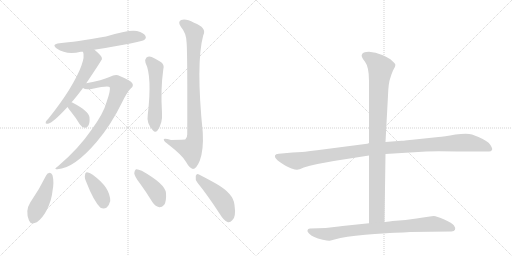
t = 0.00 s
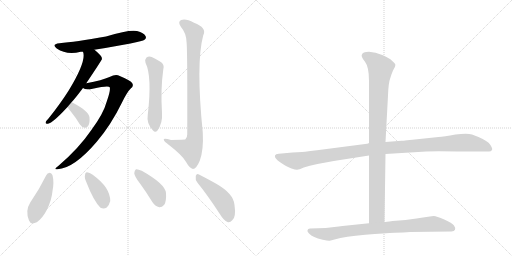
t = 2.02 s
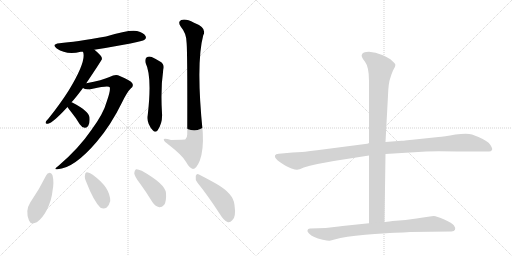
t = 4.04 s
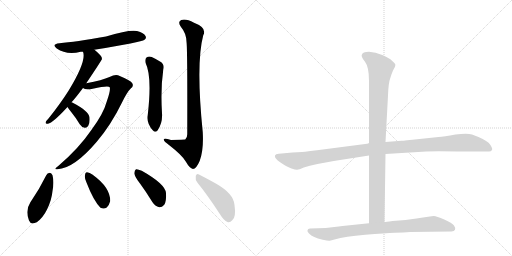
t = 6.07 s
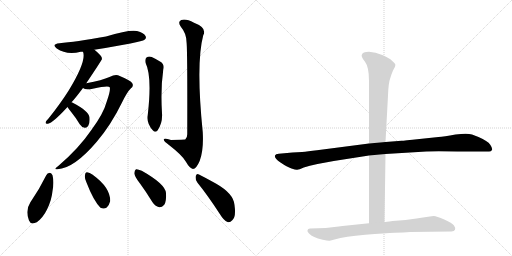
t = 8.09 s
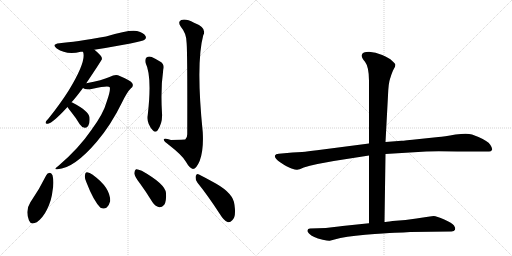
t = 10.11 s

The animated SVG that drew these frames (rendered in a browser with its animation timeline set to each time). Animation: 13 CSS @keyframes rules; one cycle of 10.11 s.

<svg version="1.1" viewBox="0 0 2048 1024" xmlns="http://www.w3.org/2000/svg">
  <g stroke="lightgray" stroke-dasharray="1,1" stroke-width="1" transform="scale(4, 4)">
    <line x1="0" y1="0" x2="256" y2="256"></line>
    <line x1="256" y1="0" x2="0" y2="256"></line>
    <line x1="128" y1="0" x2="128" y2="256"></line>
    <line x1="0" y1="128" x2="256" y2="128"></line>
    <line x1="256" y1="0" x2="512" y2="256"></line>
    <line x1="512" y1="0" x2="256" y2="256"></line>
    <line x1="384" y1="0" x2="384" y2="256"></line>
    <line x1="256" y1="128" x2="512" y2="128"></line>
  </g>
<g transform="scale(1, -1) translate(0, -850)">
   <style type="text/css">
    @keyframes keyframes0 {
      from {
       stroke: black;
       stroke-dashoffset: 601;
       stroke-width: 128;
       }
       66% {
       animation-timing-function: step-end;
       stroke: black;
       stroke-dashoffset: 0;
       stroke-width: 128;
       }
       to {
       stroke: black;
       stroke-width: 1024;
       }
       }
       #make-me-a-hanzi-animation-0 {
         animation: keyframes0 0.739095s both;
         animation-delay: 0.000000s;
         animation-timing-function: linear;
       }
    @keyframes keyframes1 {
      from {
       stroke: black;
       stroke-dashoffset: 605;
       stroke-width: 128;
       }
       66% {
       animation-timing-function: step-end;
       stroke: black;
       stroke-dashoffset: 0;
       stroke-width: 128;
       }
       to {
       stroke: black;
       stroke-width: 1024;
       }
       }
       #make-me-a-hanzi-animation-1 {
         animation: keyframes1 0.742350s both;
         animation-delay: 0.739095s;
         animation-timing-function: linear;
       }
    @keyframes keyframes2 {
      from {
       stroke: black;
       stroke-dashoffset: 819;
       stroke-width: 128;
       }
       73% {
       animation-timing-function: step-end;
       stroke: black;
       stroke-dashoffset: 0;
       stroke-width: 128;
       }
       to {
       stroke: black;
       stroke-width: 1024;
       }
       }
       #make-me-a-hanzi-animation-2 {
         animation: keyframes2 0.916504s both;
         animation-delay: 1.481445s;
         animation-timing-function: linear;
       }
    @keyframes keyframes3 {
      from {
       stroke: black;
       stroke-dashoffset: 357;
       stroke-width: 128;
       }
       54% {
       animation-timing-function: step-end;
       stroke: black;
       stroke-dashoffset: 0;
       stroke-width: 128;
       }
       to {
       stroke: black;
       stroke-width: 1024;
       }
       }
       #make-me-a-hanzi-animation-3 {
         animation: keyframes3 0.540527s both;
         animation-delay: 2.397949s;
         animation-timing-function: linear;
       }
    @keyframes keyframes4 {
      from {
       stroke: black;
       stroke-dashoffset: 542;
       stroke-width: 128;
       }
       64% {
       animation-timing-function: step-end;
       stroke: black;
       stroke-dashoffset: 0;
       stroke-width: 128;
       }
       to {
       stroke: black;
       stroke-width: 1024;
       }
       }
       #make-me-a-hanzi-animation-4 {
         animation: keyframes4 0.691081s both;
         animation-delay: 2.938477s;
         animation-timing-function: linear;
       }
    @keyframes keyframes5 {
      from {
       stroke: black;
       stroke-dashoffset: 893;
       stroke-width: 128;
       }
       74% {
       animation-timing-function: step-end;
       stroke: black;
       stroke-dashoffset: 0;
       stroke-width: 128;
       }
       to {
       stroke: black;
       stroke-width: 1024;
       }
       }
       #make-me-a-hanzi-animation-5 {
         animation: keyframes5 0.976725s both;
         animation-delay: 3.629557s;
         animation-timing-function: linear;
       }
    @keyframes keyframes6 {
      from {
       stroke: black;
       stroke-dashoffset: 440;
       stroke-width: 128;
       }
       59% {
       animation-timing-function: step-end;
       stroke: black;
       stroke-dashoffset: 0;
       stroke-width: 128;
       }
       to {
       stroke: black;
       stroke-width: 1024;
       }
       }
       #make-me-a-hanzi-animation-6 {
         animation: keyframes6 0.608073s both;
         animation-delay: 4.606283s;
         animation-timing-function: linear;
       }
    @keyframes keyframes7 {
      from {
       stroke: black;
       stroke-dashoffset: 387;
       stroke-width: 128;
       }
       56% {
       animation-timing-function: step-end;
       stroke: black;
       stroke-dashoffset: 0;
       stroke-width: 128;
       }
       to {
       stroke: black;
       stroke-width: 1024;
       }
       }
       #make-me-a-hanzi-animation-7 {
         animation: keyframes7 0.564941s both;
         animation-delay: 5.214355s;
         animation-timing-function: linear;
       }
    @keyframes keyframes8 {
      from {
       stroke: black;
       stroke-dashoffset: 414;
       stroke-width: 128;
       }
       57% {
       animation-timing-function: step-end;
       stroke: black;
       stroke-dashoffset: 0;
       stroke-width: 128;
       }
       to {
       stroke: black;
       stroke-width: 1024;
       }
       }
       #make-me-a-hanzi-animation-8 {
         animation: keyframes8 0.586914s both;
         animation-delay: 5.779297s;
         animation-timing-function: linear;
       }
    @keyframes keyframes9 {
      from {
       stroke: black;
       stroke-dashoffset: 462;
       stroke-width: 128;
       }
       60% {
       animation-timing-function: step-end;
       stroke: black;
       stroke-dashoffset: 0;
       stroke-width: 128;
       }
       to {
       stroke: black;
       stroke-width: 1024;
       }
       }
       #make-me-a-hanzi-animation-9 {
         animation: keyframes9 0.625977s both;
         animation-delay: 6.366211s;
         animation-timing-function: linear;
       }
    @keyframes keyframes10 {
      from {
       stroke: black;
       stroke-dashoffset: 1118;
       stroke-width: 128;
       }
       78% {
       animation-timing-function: step-end;
       stroke: black;
       stroke-dashoffset: 0;
       stroke-width: 128;
       }
       to {
       stroke: black;
       stroke-width: 1024;
       }
       }
       #make-me-a-hanzi-animation-10 {
         animation: keyframes10 1.159831s both;
         animation-delay: 6.992188s;
         animation-timing-function: linear;
       }
    @keyframes keyframes11 {
      from {
       stroke: black;
       stroke-dashoffset: 959;
       stroke-width: 128;
       }
       76% {
       animation-timing-function: step-end;
       stroke: black;
       stroke-dashoffset: 0;
       stroke-width: 128;
       }
       to {
       stroke: black;
       stroke-width: 1024;
       }
       }
       #make-me-a-hanzi-animation-11 {
         animation: keyframes11 1.030436s both;
         animation-delay: 8.152018s;
         animation-timing-function: linear;
       }
    @keyframes keyframes12 {
      from {
       stroke: black;
       stroke-dashoffset: 831;
       stroke-width: 128;
       }
       73% {
       animation-timing-function: step-end;
       stroke: black;
       stroke-dashoffset: 0;
       stroke-width: 128;
       }
       to {
       stroke: black;
       stroke-width: 1024;
       }
       }
       #make-me-a-hanzi-animation-12 {
         animation: keyframes12 0.926270s both;
         animation-delay: 9.182454s;
         animation-timing-function: linear;
       }
</style>
<path d="M 377 651 Q 566 681 578 691 Q 587 698 582 706 Q 576 718 548 726 Q 518 733 424 704 Q 300 682 238 677 Q 204 673 227 656 Q 266 629 323 643 Q 326 643 332 643 L 377 651 Z" fill="lightgray"></path> 
<path d="M 286 441 Q 298 453 332 498 L 345 517 Q 408 611 408 614 Q 407 617 407 620 Q 403 630 379 650 Q 378 651 377 651 C 353 669 326 672 332 643 Q 347 607 276 490 Q 242 436 194 376 Q 185 367 183 362 Q 180 353 192 355 Q 211 358 270 422 L 286 441 Z" fill="lightgray"></path> 
<path d="M 332 498 Q 342 489 371 495 Q 435 510 439 501 Q 443 489 427 444 Q 414 395 364 328 Q 315 256 233 186 Q 211 171 230 173 Q 297 177 387 283 Q 444 350 488 440 Q 509 483 523 496 Q 536 506 529 517 Q 525 527 472 549 Q 459 553 438 542 Q 410 529 345 517 C 316 511 303 507 332 498 Z" fill="lightgray"></path> 
<path d="M 270 422 Q 274 415 284 403 Q 302 381 319 353 Q 326 341 339 339 Q 348 338 353 347 Q 360 357 358 381 Q 355 406 289 440 Q 288 441 286 441 C 258 452 254 447 270 422 Z" fill="lightgray"></path> 
<path d="M 582 599 Q 609 545 591 390 Q 585 357 612 328 Q 621 318 630 328 Q 651 358 648 398 Q 642 494 653 571 Q 660 593 640 604 Q 624 614 607 622 Q 595 626 586 620 Q 579 614 582 599 Z" fill="lightgray"></path> 
<path d="M 746 683 Q 750 661 749 313 Q 749 298 741 292 Q 738 292 684 290 Q 653 300 655 291 Q 656 284 676 270 Q 730 228 743 204 Q 759 176 772 174 Q 785 174 799 207 Q 815 250 811 321 Q 783 597 813 709 Q 829 739 776 759 Q 743 777 725 770 Q 709 763 724 742 Q 745 717 746 683 Z" fill="lightgray"></path> 
<path d="M 185 149 Q 157 92 121 40 Q 100 7 116 -32 Q 123 -51 147 -39 Q 172 -21 188 12 Q 207 51 210 86 Q 217 122 210 149 Q 206 158 199 159 Q 189 158 185 149 Z" fill="lightgray"></path> 
<path d="M 346 120 Q 374 47 402 19 Q 415 12 427 20 Q 437 30 441 46 Q 441 100 372 150 L 371 151 Q 358 161 348 161 Q 341 162 340 150 Q 337 138 346 120 Z" fill="lightgray"></path> 
<path d="M 560 116 Q 585 82 610 41 Q 620 25 637 21 Q 647 20 657 31 Q 666 44 664 78 Q 661 114 567 167 Q 551 174 544 173 Q 538 170 537 157 Q 538 144 560 116 Z" fill="lightgray"></path> 
<path d="M 790 119 Q 832 67 880 -7 Q 895 -32 910 -38 Q 920 -41 929 -31 Q 945 -19 938 30 Q 935 75 865 115 Q 820 140 796 152 Q 787 159 783 146 Q 780 131 790 119 Z" fill="lightgray"></path> 
<path d="M 1476 276 L 1268 249 Q 1231 244 1208 242 L 1170 240 L 1115 235 Q 1102 234 1100 228 Q 1096 218 1122 200 Q 1148 182 1166 176 Q 1184 170 1189 171 Q 1195 171 1215 180 Q 1236 188 1270 194 L 1335 206 L 1476 228 L 1542 234 L 1705 244 Q 1743 246 1830 244 L 1956 244 Q 1964 244 1968 250 Q 1971 256 1961 271 Q 1951 286 1914 302 L 1888 312 Q 1869 319 1822 312 Q 1775 304 1754 302 L 1678 294 Q 1615 287 1606 287 L 1542 282 L 1476 276 Z" fill="lightgray"></path> 
<path d="M 1560 534 Q 1566 555 1572 568 L 1580 583 Q 1582 590 1581 593 Q 1580 596 1568 607 Q 1557 618 1529 630 Q 1502 642 1476 643 Q 1450 643 1447 630 Q 1444 623 1460 603 Q 1476 582 1476 527 L 1476 276 L 1476 228 L 1476 -43 C 1476 -73 1538 -68 1538 -38 L 1542 234 L 1542 282 L 1552 468 Q 1554 519 1560 534 Z" fill="lightgray"></path> 
<path d="M 1476 -43 L 1370 -54 Q 1356 -55 1337 -58 L 1303 -62 L 1240 -64 Q 1231 -64 1230 -71 Q 1228 -76 1236 -84 Q 1244 -92 1257 -98 Q 1270 -104 1291 -109 Q 1313 -114 1319 -113 L 1338 -108 Q 1380 -96 1461 -89 Q 1542 -82 1579 -81 Q 1616 -80 1641 -78 L 1806 -76 Q 1817 -76 1820 -69 Q 1823 -62 1816 -52 Q 1809 -42 1777 -28 Q 1746 -14 1735 -14 Q 1724 -14 1666 -24 L 1622 -30 L 1570 -34 Q 1543 -38 1538 -38 L 1476 -43 Z" fill="lightgray"></path> 
      <clipPath id="make-me-a-hanzi-clip-0">
      <path d="M 377 651 Q 566 681 578 691 Q 587 698 582 706 Q 576 718 548 726 Q 518 733 424 704 Q 300 682 238 677 Q 204 673 227 656 Q 266 629 323 643 Q 326 643 332 643 L 377 651 Z" fill="lightgray"></path>
      </clipPath>
      <path clip-path="url(#make-me-a-hanzi-clip-0)" d="M 230 668 L 251 661 L 296 661 L 388 673 L 525 702 L 570 701 " fill="none" id="make-me-a-hanzi-animation-0" stroke-dasharray="473 946" stroke-linecap="round"></path>

      <clipPath id="make-me-a-hanzi-clip-1">
      <path d="M 286 441 Q 298 453 332 498 L 345 517 Q 408 611 408 614 Q 407 617 407 620 Q 403 630 379 650 Q 378 651 377 651 C 353 669 326 672 332 643 Q 347 607 276 490 Q 242 436 194 376 Q 185 367 183 362 Q 180 353 192 355 Q 211 358 270 422 L 286 441 Z" fill="lightgray"></path>
      </clipPath>
      <path clip-path="url(#make-me-a-hanzi-clip-1)" d="M 340 641 L 367 612 L 334 541 L 252 423 L 190 362 " fill="none" id="make-me-a-hanzi-animation-1" stroke-dasharray="477 954" stroke-linecap="round"></path>

      <clipPath id="make-me-a-hanzi-clip-2">
      <path d="M 332 498 Q 342 489 371 495 Q 435 510 439 501 Q 443 489 427 444 Q 414 395 364 328 Q 315 256 233 186 Q 211 171 230 173 Q 297 177 387 283 Q 444 350 488 440 Q 509 483 523 496 Q 536 506 529 517 Q 525 527 472 549 Q 459 553 438 542 Q 410 529 345 517 C 316 511 303 507 332 498 Z" fill="lightgray"></path>
      </clipPath>
      <path clip-path="url(#make-me-a-hanzi-clip-2)" d="M 339 500 L 441 522 L 464 519 L 478 501 L 432 388 L 375 303 L 299 222 L 235 179 " fill="none" id="make-me-a-hanzi-animation-2" stroke-dasharray="691 1382" stroke-linecap="round"></path>

      <clipPath id="make-me-a-hanzi-clip-3">
      <path d="M 270 422 Q 274 415 284 403 Q 302 381 319 353 Q 326 341 339 339 Q 348 338 353 347 Q 360 357 358 381 Q 355 406 289 440 Q 288 441 286 441 C 258 452 254 447 270 422 Z" fill="lightgray"></path>
      </clipPath>
      <path clip-path="url(#make-me-a-hanzi-clip-3)" d="M 285 434 L 333 378 L 341 352 " fill="none" id="make-me-a-hanzi-animation-3" stroke-dasharray="229 458" stroke-linecap="round"></path>

      <clipPath id="make-me-a-hanzi-clip-4">
      <path d="M 582 599 Q 609 545 591 390 Q 585 357 612 328 Q 621 318 630 328 Q 651 358 648 398 Q 642 494 653 571 Q 660 593 640 604 Q 624 614 607 622 Q 595 626 586 620 Q 579 614 582 599 Z" fill="lightgray"></path>
      </clipPath>
      <path clip-path="url(#make-me-a-hanzi-clip-4)" d="M 595 610 L 620 582 L 623 568 L 621 334 " fill="none" id="make-me-a-hanzi-animation-4" stroke-dasharray="414 828" stroke-linecap="round"></path>

      <clipPath id="make-me-a-hanzi-clip-5">
      <path d="M 746 683 Q 750 661 749 313 Q 749 298 741 292 Q 738 292 684 290 Q 653 300 655 291 Q 656 284 676 270 Q 730 228 743 204 Q 759 176 772 174 Q 785 174 799 207 Q 815 250 811 321 Q 783 597 813 709 Q 829 739 776 759 Q 743 777 725 770 Q 709 763 724 742 Q 745 717 746 683 Z" fill="lightgray"></path>
      </clipPath>
      <path clip-path="url(#make-me-a-hanzi-clip-5)" d="M 732 756 L 777 718 L 773 477 L 780 295 L 764 252 L 661 289 " fill="none" id="make-me-a-hanzi-animation-5" stroke-dasharray="765 1530" stroke-linecap="round"></path>

      <clipPath id="make-me-a-hanzi-clip-6">
      <path d="M 185 149 Q 157 92 121 40 Q 100 7 116 -32 Q 123 -51 147 -39 Q 172 -21 188 12 Q 207 51 210 86 Q 217 122 210 149 Q 206 158 199 159 Q 189 158 185 149 Z" fill="lightgray"></path>
      </clipPath>
      <path clip-path="url(#make-me-a-hanzi-clip-6)" d="M 198 147 L 182 82 L 134 -25 " fill="none" id="make-me-a-hanzi-animation-6" stroke-dasharray="312 624" stroke-linecap="round"></path>

      <clipPath id="make-me-a-hanzi-clip-7">
      <path d="M 346 120 Q 374 47 402 19 Q 415 12 427 20 Q 437 30 441 46 Q 441 100 372 150 L 371 151 Q 358 161 348 161 Q 341 162 340 150 Q 337 138 346 120 Z" fill="lightgray"></path>
      </clipPath>
      <path clip-path="url(#make-me-a-hanzi-clip-7)" d="M 351 150 L 405 68 L 413 36 " fill="none" id="make-me-a-hanzi-animation-7" stroke-dasharray="259 518" stroke-linecap="round"></path>

      <clipPath id="make-me-a-hanzi-clip-8">
      <path d="M 560 116 Q 585 82 610 41 Q 620 25 637 21 Q 647 20 657 31 Q 666 44 664 78 Q 661 114 567 167 Q 551 174 544 173 Q 538 170 537 157 Q 538 144 560 116 Z" fill="lightgray"></path>
      </clipPath>
      <path clip-path="url(#make-me-a-hanzi-clip-8)" d="M 548 165 L 630 75 L 638 40 " fill="none" id="make-me-a-hanzi-animation-8" stroke-dasharray="286 572" stroke-linecap="round"></path>

      <clipPath id="make-me-a-hanzi-clip-9">
      <path d="M 790 119 Q 832 67 880 -7 Q 895 -32 910 -38 Q 920 -41 929 -31 Q 945 -19 938 30 Q 935 75 865 115 Q 820 140 796 152 Q 787 159 783 146 Q 780 131 790 119 Z" fill="lightgray"></path>
      </clipPath>
      <path clip-path="url(#make-me-a-hanzi-clip-9)" d="M 794 139 L 892 45 L 906 16 L 914 -21 " fill="none" id="make-me-a-hanzi-animation-9" stroke-dasharray="334 668" stroke-linecap="round"></path>

      <clipPath id="make-me-a-hanzi-clip-10">
      <path d="M 1476 276 L 1268 249 Q 1231 244 1208 242 L 1170 240 L 1115 235 Q 1102 234 1100 228 Q 1096 218 1122 200 Q 1148 182 1166 176 Q 1184 170 1189 171 Q 1195 171 1215 180 Q 1236 188 1270 194 L 1335 206 L 1476 228 L 1542 234 L 1705 244 Q 1743 246 1830 244 L 1956 244 Q 1964 244 1968 250 Q 1971 256 1961 271 Q 1951 286 1914 302 L 1888 312 Q 1869 319 1822 312 Q 1775 304 1754 302 L 1678 294 Q 1615 287 1606 287 L 1542 282 L 1476 276 Z" fill="lightgray"></path>
      </clipPath>
      <path clip-path="url(#make-me-a-hanzi-clip-10)" d="M 1108 225 L 1183 206 L 1472 252 L 1850 280 L 1911 273 L 1959 254 " fill="none" id="make-me-a-hanzi-animation-10" stroke-dasharray="990 1980" stroke-linecap="round"></path>

      <clipPath id="make-me-a-hanzi-clip-11">
      <path d="M 1560 534 Q 1566 555 1572 568 L 1580 583 Q 1582 590 1581 593 Q 1580 596 1568 607 Q 1557 618 1529 630 Q 1502 642 1476 643 Q 1450 643 1447 630 Q 1444 623 1460 603 Q 1476 582 1476 527 L 1476 276 L 1476 228 L 1476 -43 C 1476 -73 1538 -68 1538 -38 L 1542 234 L 1542 282 L 1552 468 Q 1554 519 1560 534 Z" fill="lightgray"></path>
      </clipPath>
      <path clip-path="url(#make-me-a-hanzi-clip-11)" d="M 1460 627 L 1499 604 L 1522 578 L 1509 315 L 1507 -9 L 1483 -35 " fill="none" id="make-me-a-hanzi-animation-11" stroke-dasharray="831 1662" stroke-linecap="round"></path>

      <clipPath id="make-me-a-hanzi-clip-12">
      <path d="M 1476 -43 L 1370 -54 Q 1356 -55 1337 -58 L 1303 -62 L 1240 -64 Q 1231 -64 1230 -71 Q 1228 -76 1236 -84 Q 1244 -92 1257 -98 Q 1270 -104 1291 -109 Q 1313 -114 1319 -113 L 1338 -108 Q 1380 -96 1461 -89 Q 1542 -82 1579 -81 Q 1616 -80 1641 -78 L 1806 -76 Q 1817 -76 1820 -69 Q 1823 -62 1816 -52 Q 1809 -42 1777 -28 Q 1746 -14 1735 -14 Q 1724 -14 1666 -24 L 1622 -30 L 1570 -34 Q 1543 -38 1538 -38 L 1476 -43 Z" fill="lightgray"></path>
      </clipPath>
      <path clip-path="url(#make-me-a-hanzi-clip-12)" d="M 1240 -74 L 1317 -87 L 1440 -68 L 1716 -46 L 1758 -48 L 1809 -64 " fill="none" id="make-me-a-hanzi-animation-12" stroke-dasharray="703 1406" stroke-linecap="round"></path>

</g>
</svg>
